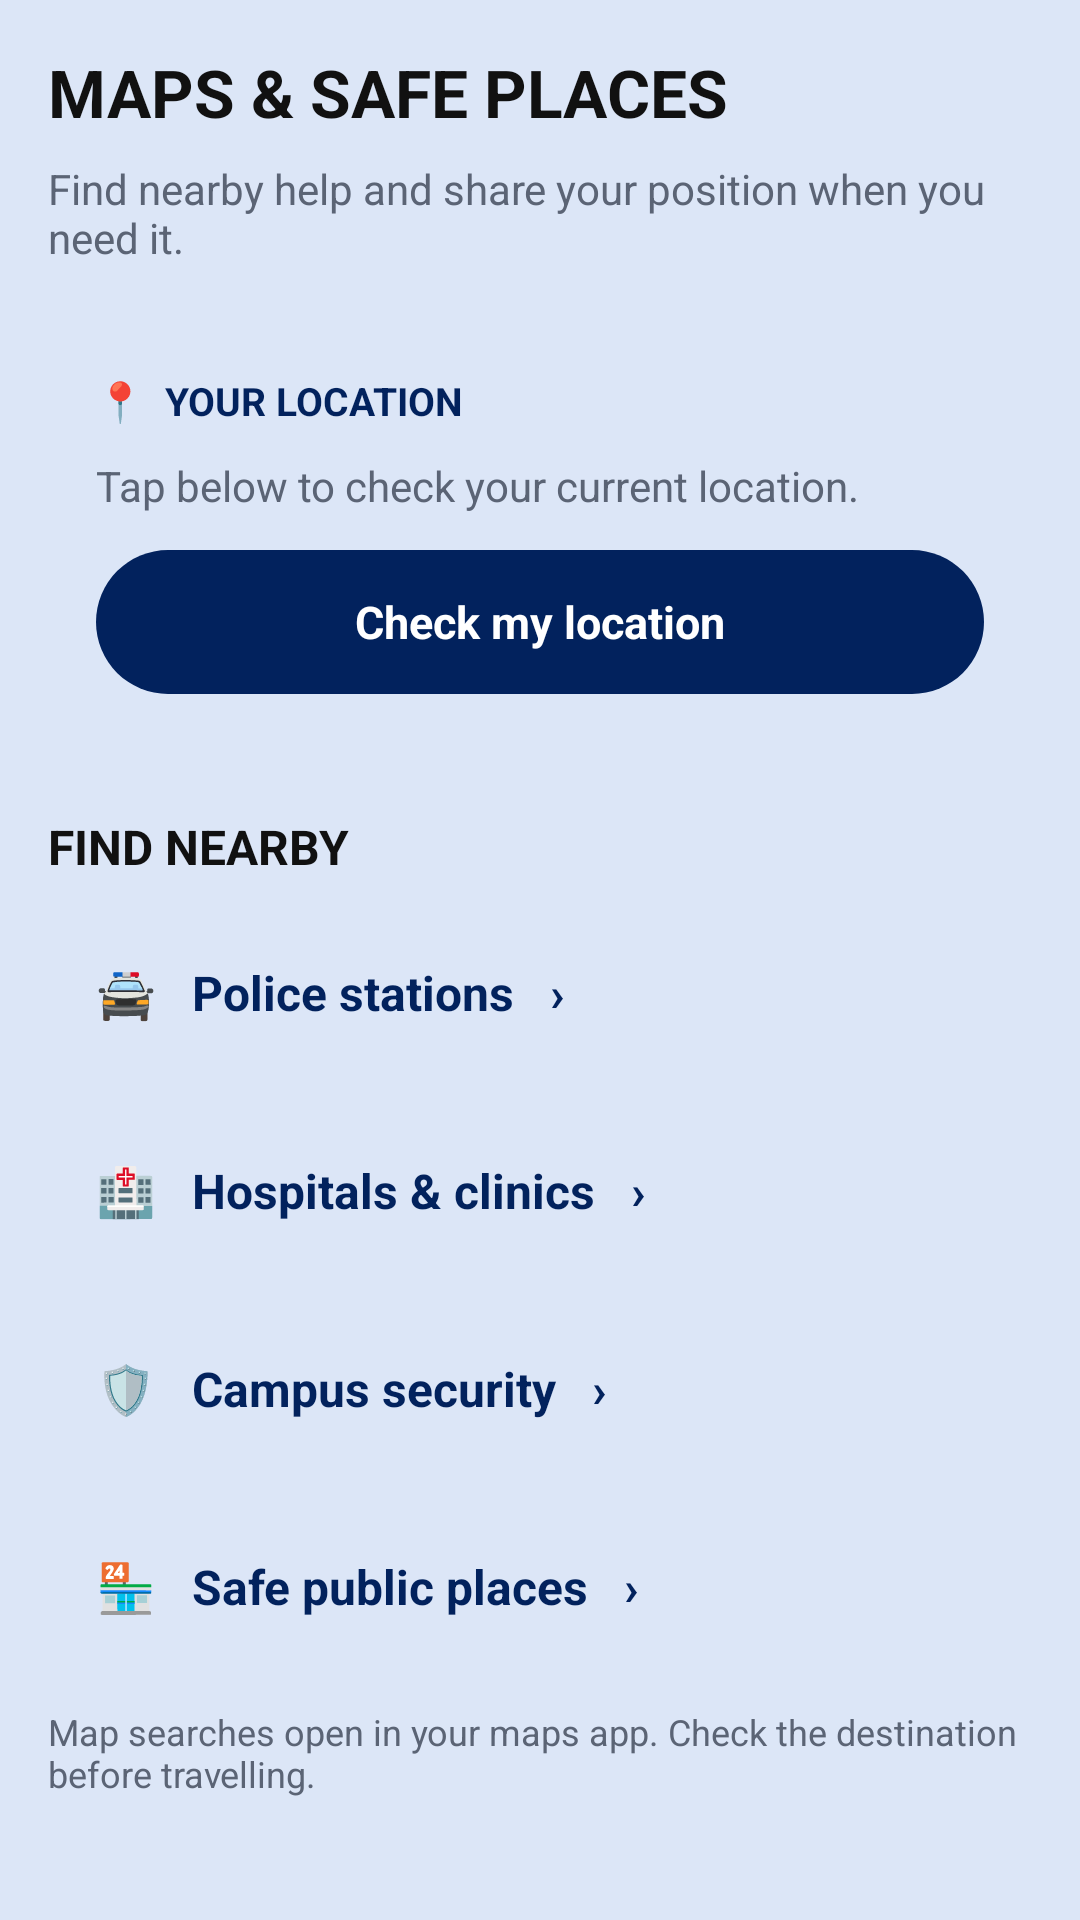

Produce the Android XML layout that renders to this screen, including the resource entries it uses.
<!-- AndroidManifest.xml: application theme Theme.EduSafe -->
<!-- res/layout/fragment_maps.xml -->
<?xml version="1.0" encoding="utf-8"?>
<ScrollView xmlns:android="http://schemas.android.com/apk/res/android"
    android:layout_width="match_parent"
    android:layout_height="match_parent"
    android:background="@color/light_blue"
    android:clipToPadding="false"
    android:fillViewport="true"
    android:padding="16dp">

    <LinearLayout
        android:layout_width="match_parent"
        android:layout_height="wrap_content"
        android:orientation="vertical"
        android:paddingBottom="20dp">

        <TextView
            android:layout_width="wrap_content"
            android:layout_height="wrap_content"
            android:text="MAPS &amp; SAFE PLACES"
            android:textColor="@color/ink"
            android:textSize="22sp"
            android:textStyle="bold" />

        <TextView
            android:layout_width="match_parent"
            android:layout_height="wrap_content"
            android:layout_marginTop="8dp"
            android:text="Find nearby help and share your position when you need it."
            android:textColor="@color/muted"
            android:textSize="14sp" />

        <LinearLayout
            android:layout_width="match_parent"
            android:layout_height="wrap_content"
            android:layout_marginTop="20dp"
            android:background="@drawable/bg_card"
            android:gravity="center_vertical"
            android:orientation="vertical"
            android:padding="16dp">

            <TextView
                android:layout_width="wrap_content"
                android:layout_height="wrap_content"
                android:text="📍  YOUR LOCATION"
                android:textColor="@color/navy"
                android:textSize="13sp"
                android:textStyle="bold" />

            <TextView
                android:id="@+id/tvLocation"
                android:layout_width="match_parent"
                android:layout_height="wrap_content"
                android:layout_marginTop="10dp"
                android:text="Tap below to check your current location."
                android:textColor="@color/muted"
                android:textSize="14sp" />

            <TextView
                android:id="@+id/btnLocation"
                android:layout_width="match_parent"
                android:layout_height="wrap_content"
                android:layout_marginTop="12dp"
                android:background="@drawable/bg_chip_selected"
                android:clickable="true"
                android:contentDescription="Use my current location"
                android:focusable="true"
                android:gravity="center"
                android:minHeight="48dp"
                android:text="Check my location"
                android:textColor="@color/white"
                android:textSize="15sp"
                android:textStyle="bold" />
        </LinearLayout>

        <TextView
            android:layout_width="wrap_content"
            android:layout_height="wrap_content"
            android:layout_marginTop="24dp"
            android:text="FIND NEARBY"
            android:textColor="@color/ink"
            android:textSize="16sp"
            android:textStyle="bold" />

        <TextView
            android:id="@+id/btnPolice"
            style="@style/MapAction"
            android:contentDescription="Find a nearby police station"
            android:text="🚔   Police stations   ›" />

        <TextView
            android:id="@+id/btnHospital"
            style="@style/MapAction"
            android:contentDescription="Find a nearby hospital or clinic"
            android:text="🏥   Hospitals &amp; clinics   ›" />

        <TextView
            android:id="@+id/btnCampusSecurity"
            style="@style/MapAction"
            android:contentDescription="Find campus security on a map"
            android:text="🛡️   Campus security   ›" />

        <TextView
            android:id="@+id/btnSafePlaces"
            style="@style/MapAction"
            android:contentDescription="Find a safe public place nearby"
            android:text="🏪   Safe public places   ›" />

        <TextView
            android:layout_width="match_parent"
            android:layout_height="wrap_content"
            android:layout_marginTop="12dp"
            android:text="Map searches open in your maps app. Check the destination before travelling."
            android:textColor="@color/muted"
            android:textSize="12sp" />
    </LinearLayout>
</ScrollView>
<!-- resources referenced by this layout -->
<resources>
  <color name="ink">#111111</color>
  <color name="light_blue">#DCE6F7</color>
  <color name="muted">#5B6475</color>
  <color name="navy">#02225D</color>
  <color name="white">#FFFFFF</color>
  <!-- drawable bg_chip_selected (drawable) -->
  <?xml version="1.0" encoding="utf-8"?>
  <shape xmlns:android="http://schemas.android.com/apk/res/android"
      android:shape="rectangle">
      <solid android:color="@color/navy" />
      <corners android:radius="24dp" />
  </shape>
  <style name="MapAction">
          <item name="android:layout_width">match_parent</item>
          <item name="android:layout_height">wrap_content</item>
          <item name="android:layout_marginTop">10dp</item>
          <item name="android:background">@drawable/bg_card</item>
          <item name="android:clickable">true</item>
          <item name="android:focusable">true</item>
          <item name="android:gravity">center_vertical</item>
          <item name="android:minHeight">56dp</item>
          <item name="android:paddingHorizontal">16dp</item>
          <item name="android:textColor">@color/navy</item>
          <item name="android:textSize">16sp</item>
          <item name="android:textStyle">bold</item>
      </style>
  <style name="Theme.EduSafe" parent="Theme.Material3.DayNight.NoActionBar">
          <item name="colorPrimary">@color/navy</item>
          <item name="colorPrimaryDark">@color/navy</item>
          <item name="colorAccent">@color/red</item>
          <item name="android:windowBackground">@color/light_blue</item>
          <item name="android:statusBarColor">@color/light_blue</item>
          <item name="android:windowLightStatusBar">true</item>
      </style>
  <color name="red">#B50218</color>
</resources>
